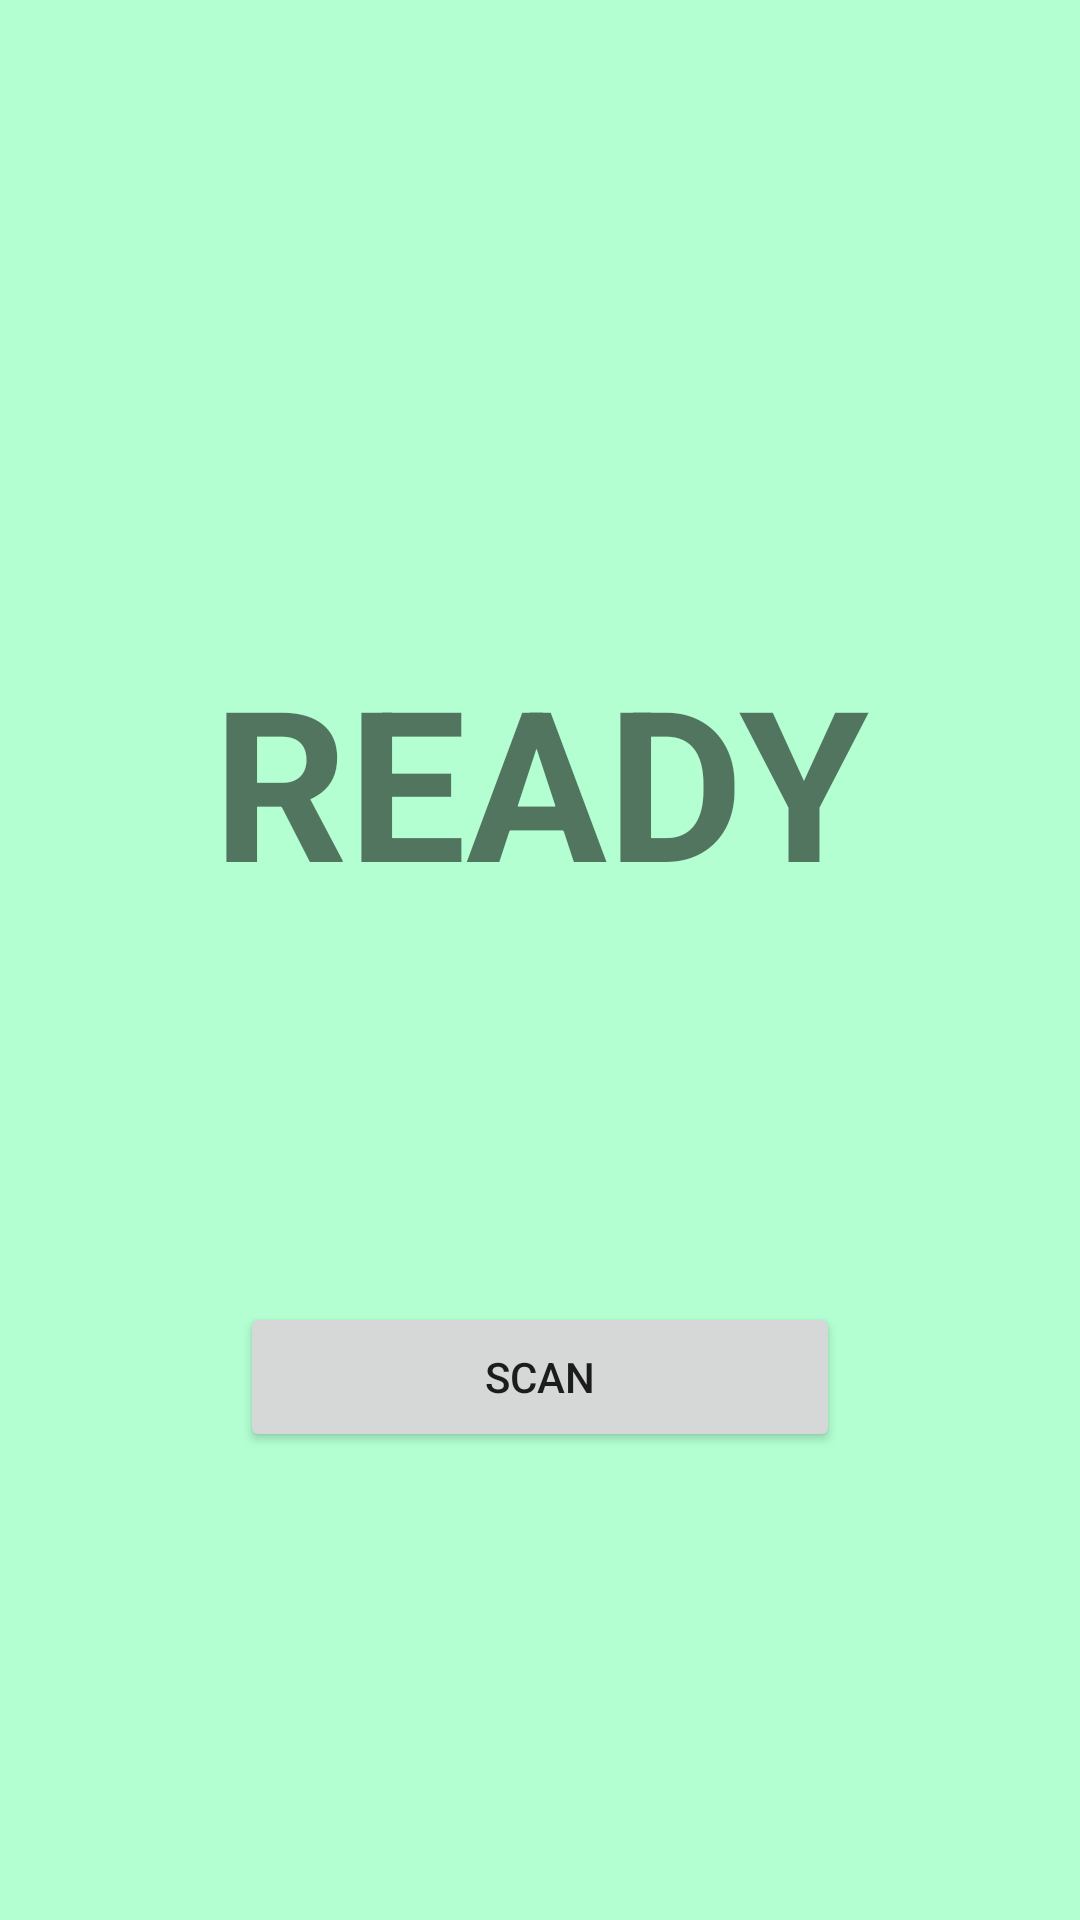

This screen was rendered from an Android layout file. Write that file and the resources it references.
<!-- AndroidManifest.xml: application theme Theme.UToken -->
<!-- res/layout/activity_user_qrscan.xml -->
<?xml version="1.0" encoding="utf-8"?>
<LinearLayout xmlns:android="http://schemas.android.com/apk/res/android"
    xmlns:app="http://schemas.android.com/apk/res-auto"
    xmlns:tools="http://schemas.android.com/tools"
    android:layout_width="match_parent"
    android:layout_height="match_parent"
    android:gravity="center"
    android:weightSum="10"
    android:orientation="vertical"
    tools:context=".User_QRScan">

    <TextView
        android:id="@+id/display"
        android:text="READY"
        android:background="@color/light_green"
        android:gravity="center"
        android:textSize="70dp"
        android:textStyle="bold"
        android:layout_weight="4"
        android:layout_marginHorizontal="20dp"
        android:layout_width="match_parent"
        android:layout_height="0dp">
    </TextView>

    <Button
        android:text="Scan"
        android:id="@+id/btn_scan"
        android:layout_marginTop="70dp"
        android:layout_width="200dp"
        android:layout_height="50dp">
    </Button>

</LinearLayout>
<!-- resources referenced by this layout -->
<resources>
  <color name="light_green">#B3FFD2</color>
  <style name="Theme.UToken" parent="Theme.MaterialComponents.DayNight.DarkActionBar">
          
          <item name="colorPrimary">@color/dark_green</item>
          <item name="colorPrimaryVariant">@color/darker_green</item>
          <item name="colorOnPrimary">@color/white</item>
          <item name="android:colorBackground">@color/light_green</item>
          
          <item name="colorSecondary">@color/teal_200</item>
          <item name="colorSecondaryVariant">@color/teal_700</item>
          <item name="colorOnSecondary">@color/black</item>
          
          <item name="android:statusBarColor" tools:targetApi="l">?attr/colorPrimaryVariant</item>
          
      </style>
  <color name="dark_green">#406050</color>
  <color name="darker_green">#2B4035</color>
  <color name="white">#FFFFFFFF</color>
  <color name="teal_200">#FF03DAC5</color>
  <color name="teal_700">#FF018786</color>
  <color name="black">#FF000000</color>
</resources>
